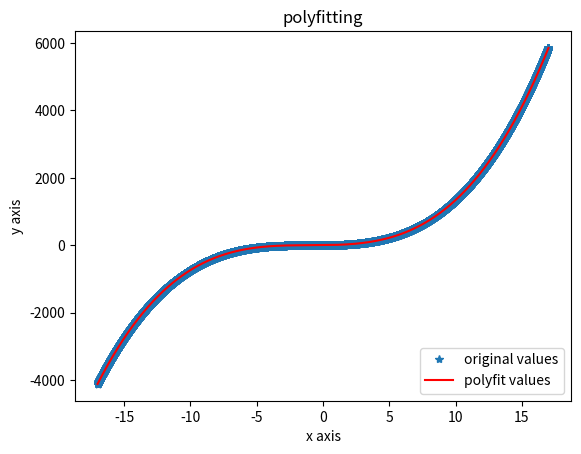

Python code for this plot:
import matplotlib.pyplot as plt
import numpy as np
'''
__target__ = 多项式拟合
'''
x = np.arange(-17, 17, 0.001)
y = np.array([(item**3+3*item**2+4*item+5) for item in x])

print(len(x),len(y),x,y)
z1 = np.polyfit(x, y, 3)#用3次多项式拟合
p1 = np.poly1d(z1)
print(p1) #在屏幕上打印拟合多项式
yvals=p1(x)#也可以使用yvals=np.polyval(z1,x)
plot1=plt.plot(x, y, '*',label='original values')
plot2=plt.plot(x, yvals, 'r',label='polyfit values')
plt.xlabel('x axis')
plt.ylabel('y axis')
plt.legend(loc=4)#指定legend的位置,读者可以自己help它的用法
plt.title('polyfitting')
plt.show()
plt.savefig('p1.png')
for x in range(16):
    print(x**3+3*x**2+4*x+5,p1(x))

print(1e+15)